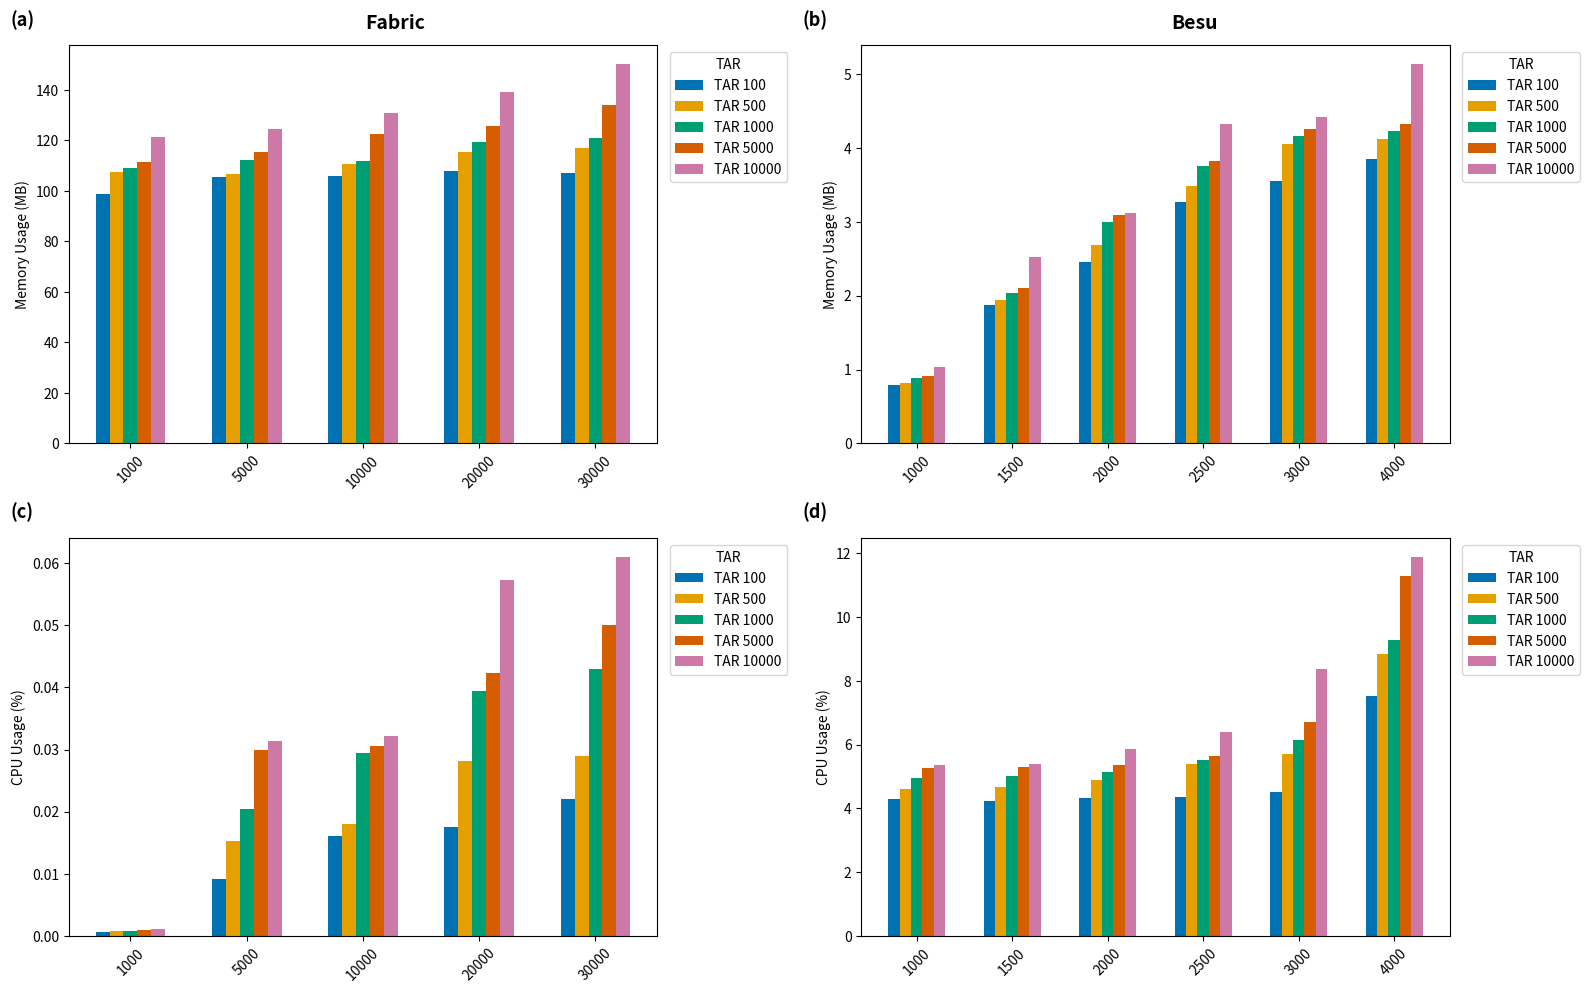

Python code for this plot:
import matplotlib.pyplot as plt
import pandas as pd
import numpy as np

# Fabric Data
fabric_data = {
    'Transaction Number': [1000]*5 + [5000]*5 + [10000]*5 + [20000]*5 + [30000]*5,
    'TAR': [100, 500, 1000, 5000, 10000]*5,
    'Memory': [
        98.93, 107.53, 109.12, 111.34, 121.43,
        105.48, 106.63, 112.12, 115.30, 124.63,
        105.76, 110.74, 111.68, 122.70, 130.86,
        107.83, 115.58, 119.58, 125.58, 139.13,
        107.13, 117.06, 121.13, 134.13, 150.13
    ],
    'CPU': [
        0.00065, 0.00077, 0.00083, 0.00091, 0.00107,
        0.00917, 0.01530, 0.02048, 0.02988, 0.03131,
        0.01607, 0.0181, 0.0295, 0.0305, 0.03211,
        0.0175, 0.0281, 0.0395, 0.04233, 0.05726,
        0.022, 0.02899, 0.043, 0.05, 0.061
    ]
}

# Besu Data
besu_data = {
    'Transaction Number': [1000]*5 + [1500]*5 + [2000]*5 + [2500]*5 + [3000]*5 + [4000]*5,
    'TAR': [100, 500, 1000, 5000, 10000]*6,
    'Memory': [
        0.79, 0.82, 0.89, 0.91, 1.03,
        1.88, 1.94, 2.03, 2.11, 2.53,
        2.46, 2.69, 3.00, 3.09, 3.12,
        3.27, 3.49, 3.76, 3.82, 4.32,
        3.55, 4.05, 4.16, 4.25, 4.42,
        3.85, 4.12, 4.23, 4.33, 5.13
    ],
    'CPU': [
        4.3, 4.61, 4.95, 5.26, 5.37,
        4.23, 4.66, 5.01, 5.31, 5.39,
        4.32, 4.88, 5.14, 5.36, 5.87,
        4.37, 5.38, 5.51, 5.64, 6.4,
        4.53, 5.72, 6.16, 6.7, 8.36,
        7.52, 8.86, 9.29, 11.29, 11.89
    ]
}

fabric_df = pd.DataFrame(fabric_data)
besu_df = pd.DataFrame(besu_data)

# Setup plot
fig, axs = plt.subplots(2, 2, figsize=(16, 10), dpi=300)
labels = ['(a)', '(b)', '(c)', '(d)']
colors = ['#0072B2', '#E69F00', '#009E73', '#D55E00', '#CC79A7']

def plot_grouped_bars(ax, df, metric, ylabel, label):
    tar_values = sorted(df['TAR'].unique())
    txn_numbers = sorted(df['Transaction Number'].unique())
    index = np.arange(len(txn_numbers))
    bar_width = 0.12

    for i, tar in enumerate(tar_values):
        values = [df[(df['Transaction Number'] == txn) & (df['TAR'] == tar)][metric].values[0]
                  if not df[(df['Transaction Number'] == txn) & (df['TAR'] == tar)].empty else np.nan
                  for txn in txn_numbers]
        ax.bar(index + i * bar_width, values, width=bar_width, label=f'TAR {tar}', color=colors[i % len(colors)])

    ax.set_xticks(index + bar_width * (len(tar_values) - 1) / 2)
    ax.set_xticklabels(txn_numbers, rotation=45)
    ax.set_ylabel(ylabel)
    ax.text(-0.1, 1.05, label, transform=ax.transAxes, fontsize=13, fontweight='bold')
    ax.legend(loc='upper left', bbox_to_anchor=(1.01, 1), title='TAR')

# Plot the graphs
plot_grouped_bars(axs[0, 0], fabric_df, 'Memory', 'Memory Usage (MB)', labels[0])
plot_grouped_bars(axs[0, 1], besu_df, 'Memory', 'Memory Usage (MB)', labels[1])
plot_grouped_bars(axs[1, 0], fabric_df, 'CPU', 'CPU Usage (%)', labels[2])
plot_grouped_bars(axs[1, 1], besu_df, 'CPU', 'CPU Usage (%)', labels[3])

# Add centered column headers without any box or border
fig.text(0.25, 0.965, 'Fabric', ha='center', va='bottom', fontsize=14, fontweight='bold')
fig.text(0.75, 0.965, 'Besu', ha='center', va='bottom', fontsize=14, fontweight='bold')

# Adjust layout to make room for the headers
plt.tight_layout(rect=[0, 0, 1, 0.93])


plt.tight_layout()
plt.savefig("resource_usage_by_tar.png", dpi=300, bbox_inches='tight')
plt.show()
